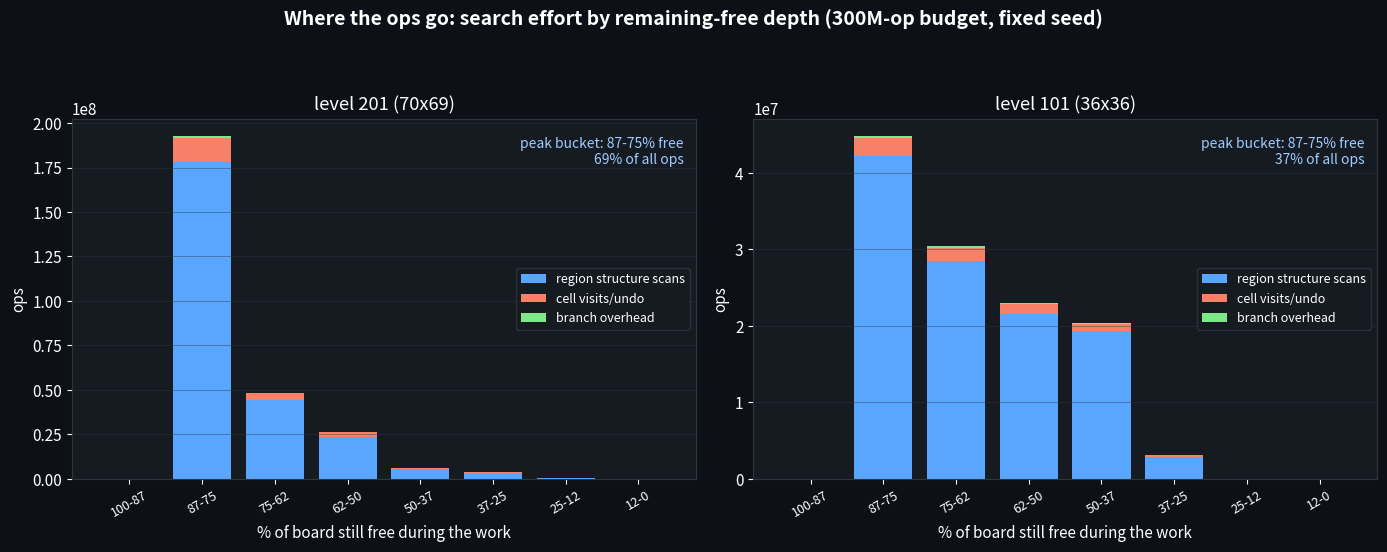

Write the Python code that produced this figure.
#!/usr/bin/env python3
"""Visualize where the solver's ops go, by search depth and category."""
import matplotlib
matplotlib.use("Agg")
import matplotlib.pyplot as plt
import numpy as np
import sys
from pathlib import Path

BG, PANEL, WALLC, WHITE = "#0d1117", "#161b22", "#30363d", "#FFFFFF"
BLUE, ORANGE, GREEN, RED = "#58a6ff", "#f78166", "#7ee787", "#ff6b6b"
plt.rcParams.update({
    "figure.facecolor": BG, "axes.facecolor": PANEL, "text.color": WHITE,
    "axes.edgecolor": WALLC, "axes.labelcolor": WHITE,
    "xtick.color": WHITE, "ytick.color": WHITE, "font.size": 11,
})

# (level, region_ops_by_bucket, visit_ops_by_bucket, branches_by_bucket)
# buckets, left to right: 87-100% of board still free ... 0-12% free
DATA = {
    "201 (70x69)": {
        "region": [0, 178010118, 44302572, 23773500, 5555604, 3450720, 713190, 0],
        "visit":  [0, 13610328, 3913080, 2361488, 450560, 218248, 34528, 0],
        "branch": [0, 87283, 21705, 11664, 2576, 1479, 311, 0],
    },
    "101 (36x36)": {
        "region": [0, 42214164, 28410774, 21513330, 19353240, 2877666, 9156, 2718],
        "visit":  [0, 2350744, 1779592, 1329488, 869480, 216136, 2464, 1152],
        "branch": [0, 19636, 15237, 13493, 7087, 1386, 7, 5],
    },
}

labels = ["100-87", "87-75", "75-62", "62-50", "50-37", "37-25", "25-12", "12-0"]

fig, axes = plt.subplots(1, 2, figsize=(14, 5.6))
fig.suptitle("Where the ops go: search effort by remaining-free depth "
             "(300M-op budget, fixed seed)",
             fontsize=14, fontweight="bold", color=WHITE)

for ax, (name, d) in zip(axes, DATA.items()):
    x = np.arange(8)
    region = np.array(d["region"], dtype=float)
    visit = np.array(d["visit"], dtype=float)
    other = np.array(d["branch"], dtype=float) * 12
    ax.bar(x, region, color=BLUE, label="region structure scans")
    ax.bar(x, visit, bottom=region, color=ORANGE, label="cell visits/undo")
    ax.bar(x, other, bottom=region + visit, color=GREEN, label="branch overhead")
    ax.set_xticks(x, labels, rotation=30, fontsize=9)
    ax.set_xlabel("% of board still free during the work")
    ax.set_ylabel("ops")
    ax.set_title(f"level {name}", color=WHITE)
    ax.legend(facecolor=PANEL, edgecolor=WALLC, labelcolor=WHITE, fontsize=9)
    ax.grid(axis="y", color=WALLC, linewidth=0.5, alpha=0.6)
    tot = (region + visit + other).sum()
    peak = (region + visit + other).max()
    pk = int(np.argmax(region + visit + other))
    ax.text(0.98, 0.95,
            f"peak bucket: {labels[pk]}% free\n{100*peak/tot:.0f}% of all ops",
            transform=ax.transAxes, ha="right", va="top",
            color="#9ecbff", fontsize=10)

fig.tight_layout(rect=(0, 0, 1, 0.92))
out = Path(sys.argv[1] if len(sys.argv) > 1 else ".")
fig.savefig(out / "viz_6_opsdepth.png", dpi=140)
print("wrote", out / "viz_6_opsdepth.png")
